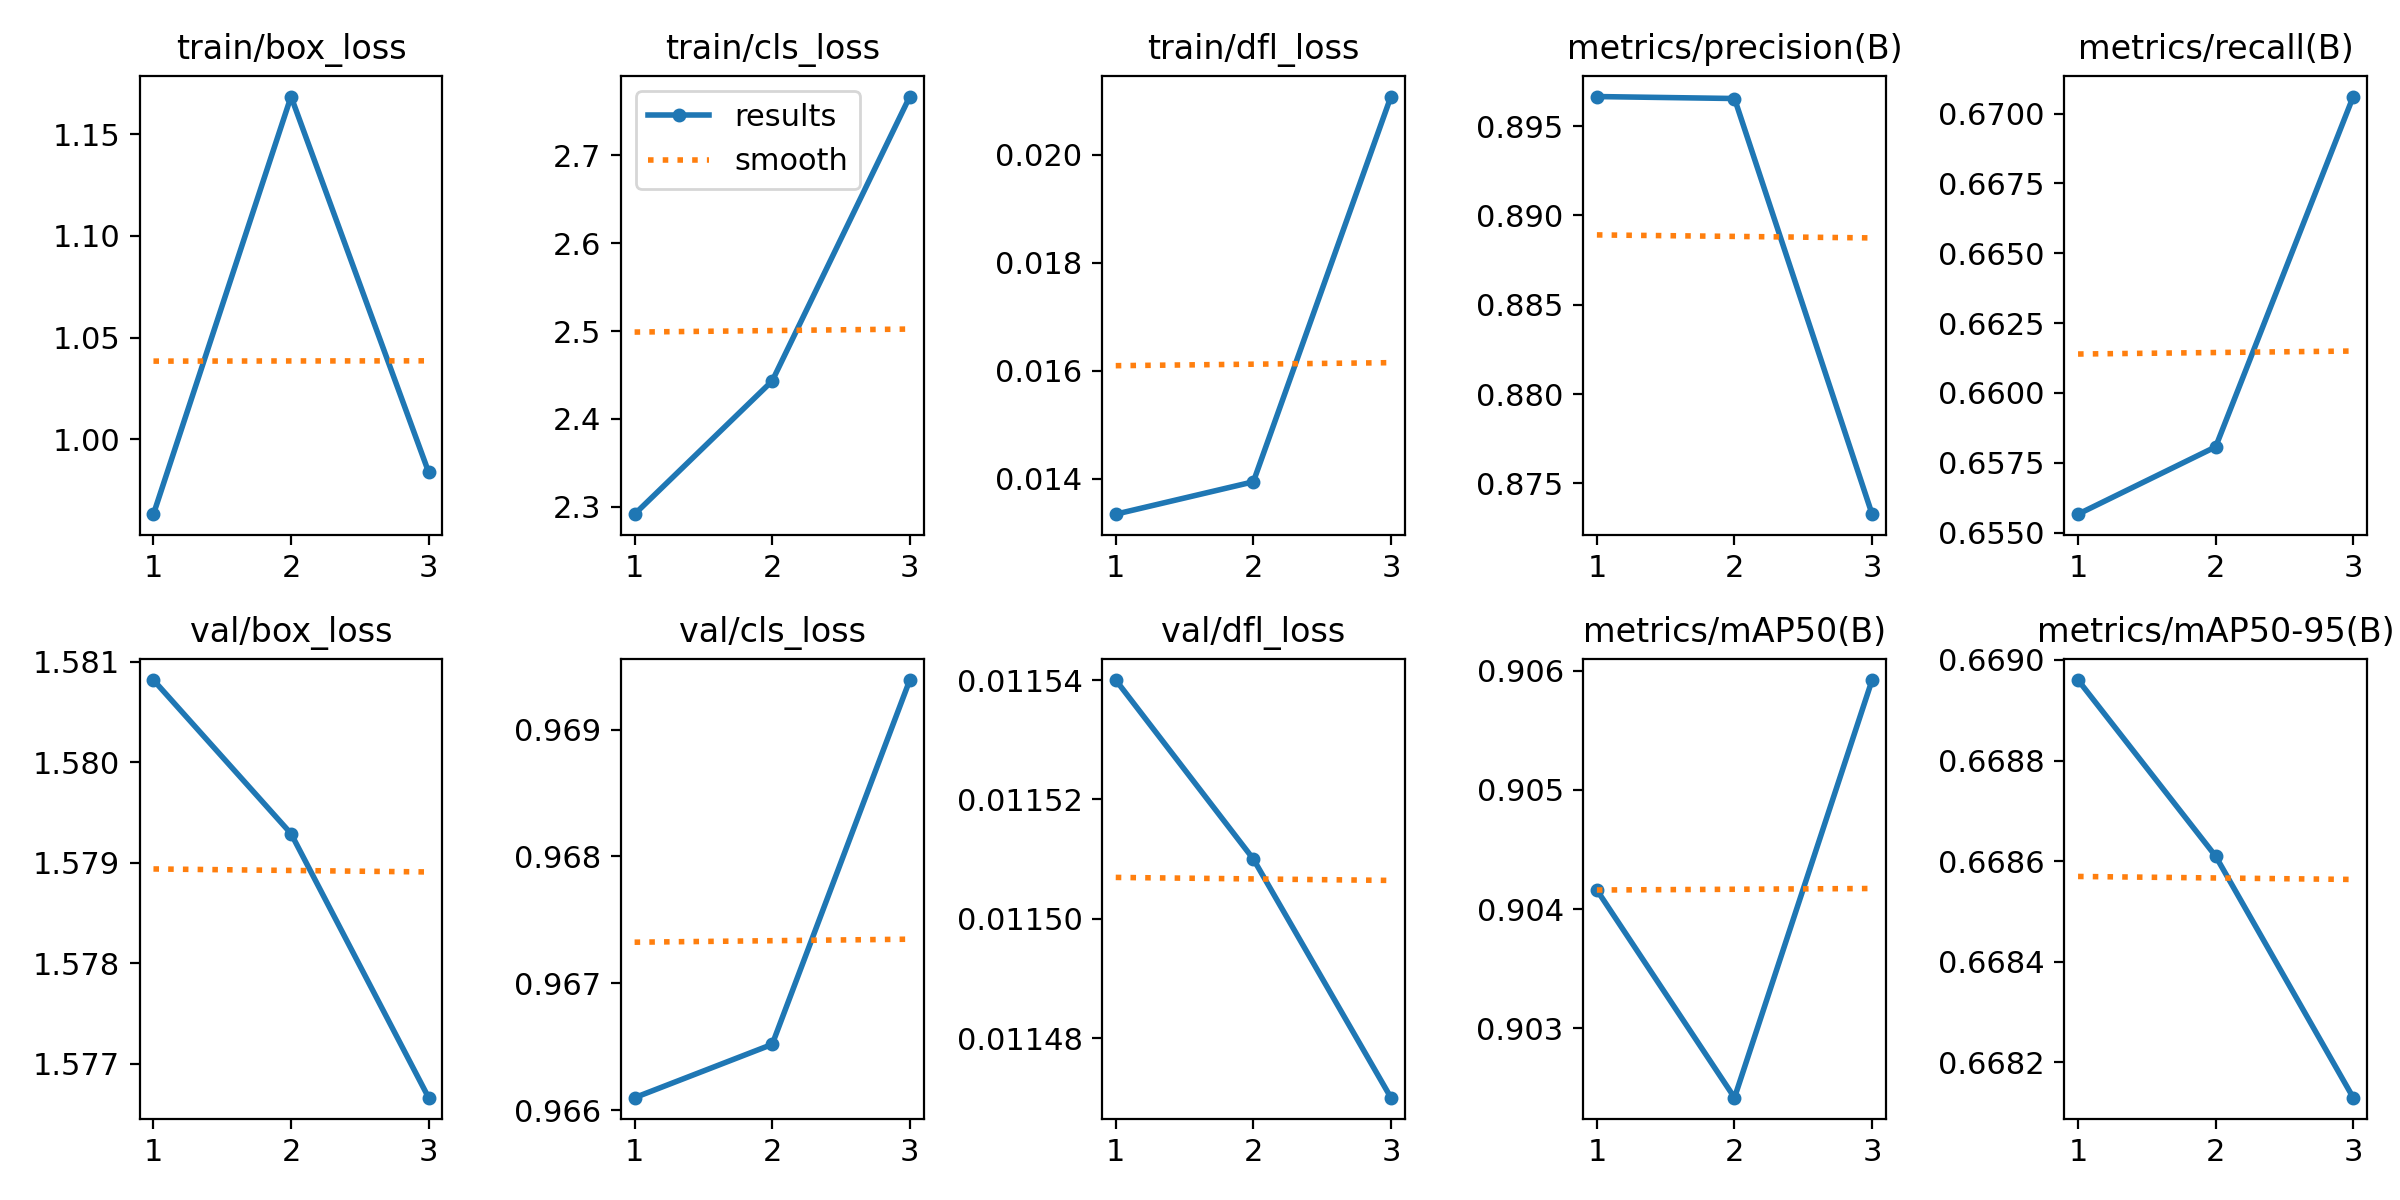

The file beside this chart, header and first rows:
epoch, time, train/box_loss, train/cls_loss, train/dfl_loss, metrics/precision(B), metrics/recall(B), metrics/mAP50(B), metrics/mAP50-95(B), val/box_loss, val/cls_loss, val/dfl_loss, lr/pg0, lr/pg1, lr/pg2
1, 2.064, 0.9632, 2.291, 0.01334, 0.8966, 0.6557, 0.9042, 0.669, 1.581, 0.9661, 0.01154, 0, 0, 0
2, 3.769, 1.169, 2.443, 0.01394, 0.8965, 0.6581, 0.9024, 0.6686, 1.579, 0.9665, 0.01151, 7.973e-07, 7.973e-07, 7.973e-07
3, 5.285, 0.9839, 2.767, 0.02108, 0.8733, 0.6706, 0.9059, 0.6681, 1.577, 0.9694, 0.01147, 8.092e-07, 8.092e-07, 8.092e-07
